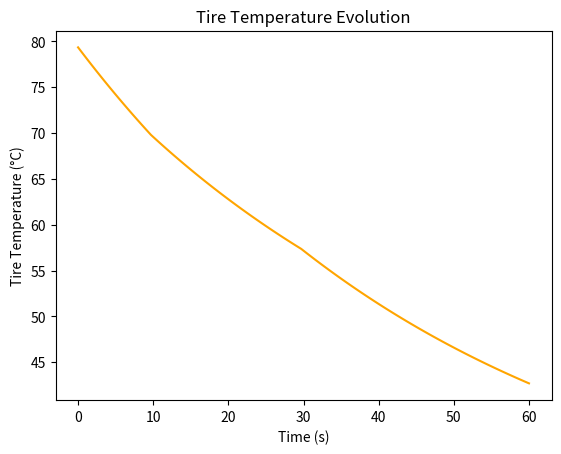

Here is the Python script that generated this plot:
#tire_heat.py

"""

Module for modeling tire heat buildup in Formula 1.
Includes heating from friction and cooling effects.

"""

from dataclasses import dataclass
import numpy as np
import matplotlib.pyplot as plt

@dataclass
class TireHeatModel:
    mass: float           # kg
    specific_heat: float  # J/(kg*K)
    cooling_coeff: float  # cooling rate
    ambient_temp: float   # °C

    def temp_change(self, friction_power: float, duration: float, temp: float) -> float:
        """Return new tire temperature after given duration (s)."""
        heat_gain = (friction_power * duration) / (self.mass * self.specific_heat)
        cooling = self.cooling_coeff * (temp - self.ambient_temp) * duration
        return temp + heat_gain - cooling


# Example usage and plotting

if __name__ == "__main__":
    model = TireHeatModel(mass=20, specific_heat=1800, cooling_coeff=0.02, ambient_temp=25)
    time = np.linspace(0, 60, 100)
    temps = []
    temp = 80
    for t in time:
        friction_power = 5000 if 10 < t < 30 else 0
        temp = model.temp_change(friction_power, 0.6, temp)
        temps.append(temp)

    print("Tire Heat Example:")
    print(f"Final Temp after 60s → {temps[-1]:.1f} °C")

    plt.plot(time, temps, color="orange")
    plt.xlabel("Time (s)")
    plt.ylabel("Tire Temperature (°C)")
    plt.title("Tire Temperature Evolution")
    plt.show()
